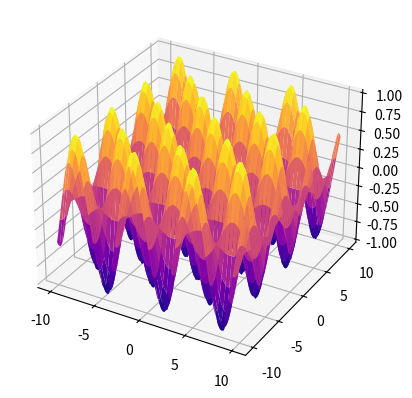

Write the Python code that produced this figure.
import numpy as np
import matplotlib.pyplot as plt
from mpl_toolkits import mplot3d as plt_3d
from matplotlib.animation import PillowWriter

ax = plt.axes(projection="3d")

length = 10
density = 0.01*np.pi

# X=np.arange(-3*np.pi,3*np.pi,0.01)
X_rand=np.random.randint(-50,50,2*10**3)*0.05
Y_rand=np.random.randint(-50,50,2*10**3)*0.05
Z_rand=np.random.randint(-50,50,2*10**3)*0.05

# X=np.linspace(-2,2,100)
# Y=np.linspace(-2,2,100)
# Z=np.linspace(-2,2,100)

X=np.arange(-length,length,density)
Y=np.arange(-length,length,density)
Z=np.arange(-length,length,density)


Y=np.arange(-length,length,density)


def f(x,y) :
    return np.exp(-(x**2 +y**2))
def g(x,y) :
    return np.sin(x)*np.cos(y)
def h(x,y) :
    return np.sin((x**2+y**2))/((x**2+y**2+1e-10)**0.5)
def u(r,p) :
    return 3-r**2*np.cos(2*p)+2*r**4*np.cos(4*p)

F=f(X_rand,Y_rand)
G=g(X_rand,Y_rand)
H=h(X_rand,Y_rand)
U=u(X_rand,Y_rand)
# ax.scatter(X_rand,Y_rand,F,alpha=0.3)

_X,_Y = np.meshgrid(X,Y)
_Z = _X*_Y
_F = f(_X,_Y)
_G = g(_X,_Y)

# polar coordinates:
R = np.sqrt((_X**2+_Y**2) * (_X**2+_Y**2<=1)) 


Phi = np.arctan(_Y/_X)
_U = u(R,Phi)


ax.plot_surface(_X,_Y,_G,alpha=1,cmap="plasma")
# ax.plot_surface(_X,_Y,_H,alpha=1,cmap="plasma")
# plt.scatter(_X,_Y,_H,)
plt.show()




def psi(x,t):
    return np.sin(x-t)

x= np.linspace(0,10*np.pi,1000)

# fig,ax = plt.subplots(1,1,figsize=(8,4)) #design and measurements
# ln1 = plt.plot([],[])
# time_text = ax.text(0.65,0.95,'',fontsize=15,transform=ax.transAxes,)
    








